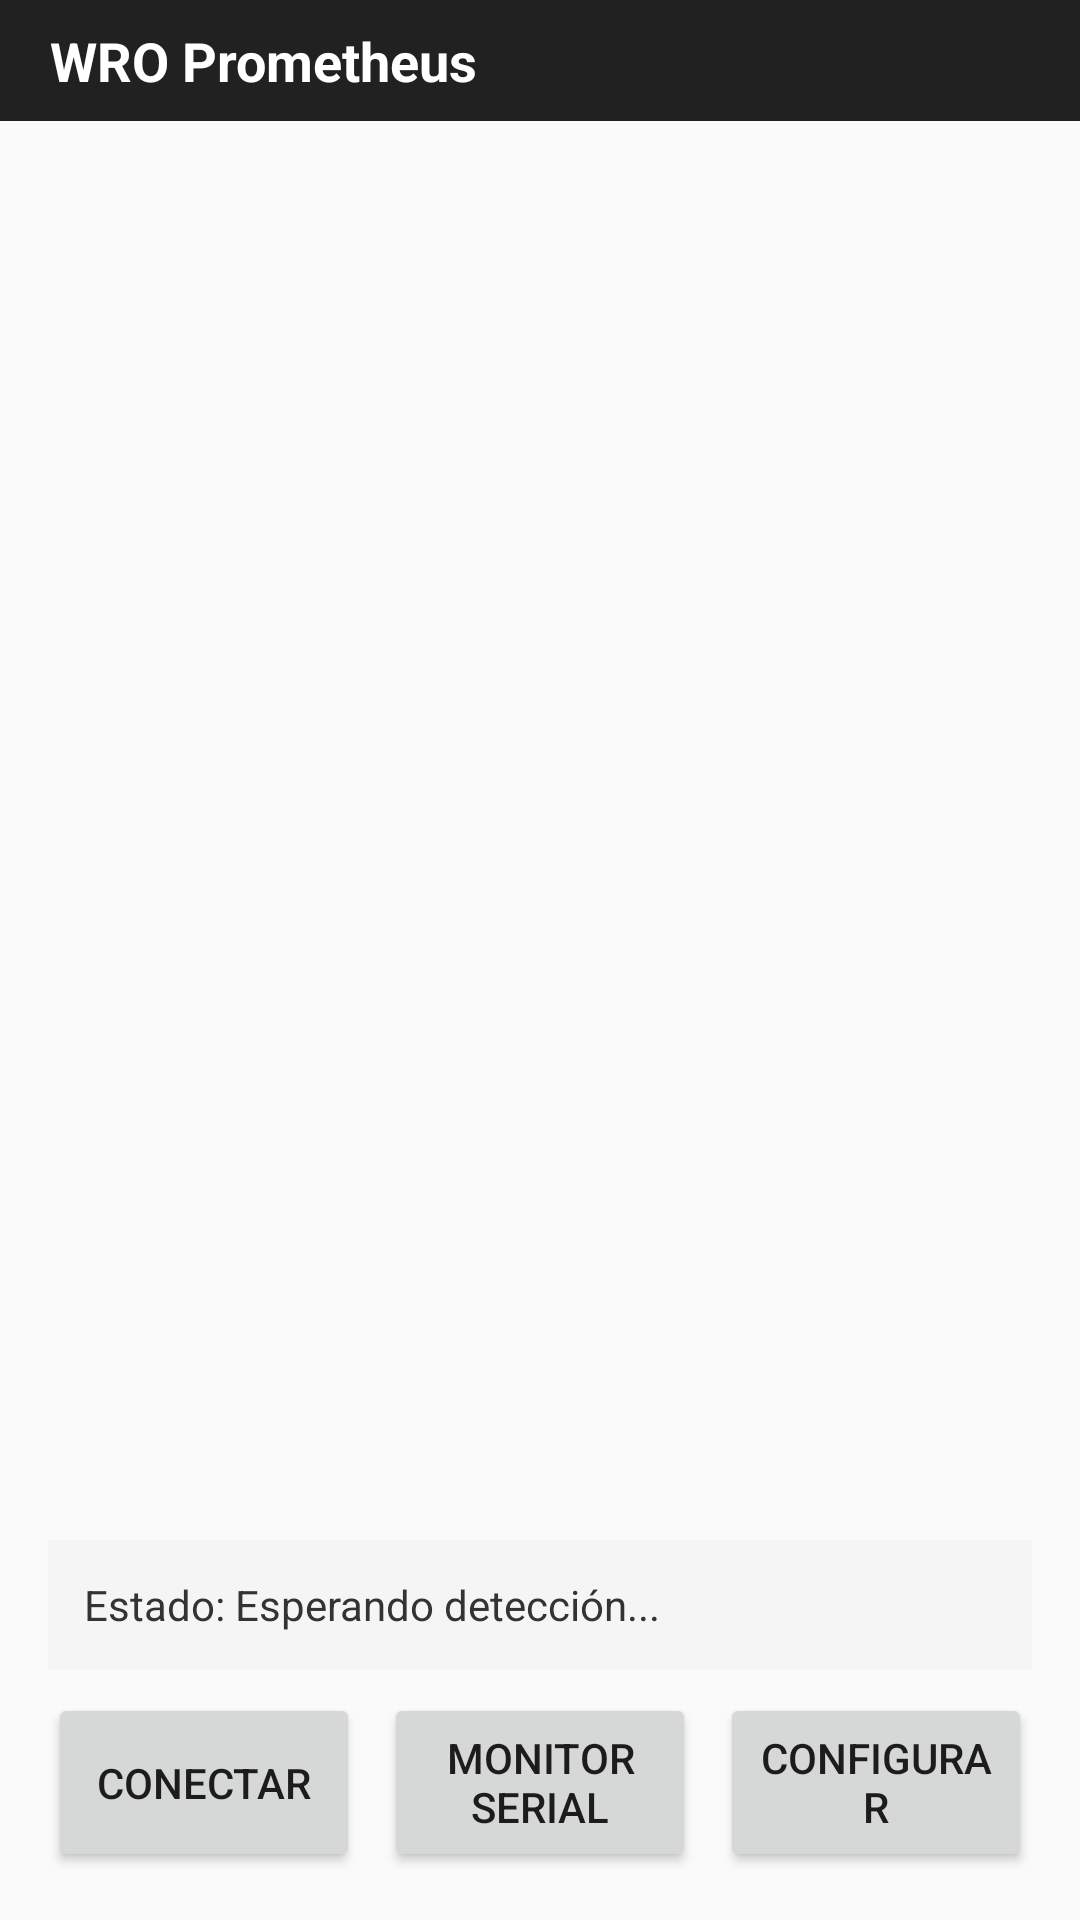

This screen was rendered from an Android layout file. Write that file and the resources it references.
<!-- AndroidManifest.xml: application theme Theme.AppCompat.DayNight.NoActionBar -->
<!-- res/layout/activity_main.xml -->
<?xml version="1.0" encoding="utf-8"?>
<androidx.constraintlayout.widget.ConstraintLayout xmlns:android="http://schemas.android.com/apk/res/android"
    xmlns:app="http://schemas.android.com/apk/res-auto"
    xmlns:tools="http://schemas.android.com/tools"
    android:layout_width="match_parent"
    android:layout_height="match_parent">

    <ImageView
        android:id="@+id/imageView"
        android:layout_width="0dp"
        android:layout_height="0dp"
        android:scaleType="fitCenter"
        app:layout_constraintBottom_toTopOf="@+id/tvStatus"
        app:layout_constraintEnd_toEndOf="parent"
        app:layout_constraintHorizontal_bias="0.0"
        app:layout_constraintStart_toStartOf="parent"
        app:layout_constraintTop_toTopOf="parent"
        app:layout_constraintVertical_bias="0.0" />

    <TextView
        android:id="@+id/tvTitle"
        android:layout_width="match_parent"
        android:layout_height="wrap_content"
        android:background="#212121"
        android:gravity="left"
        android:padding="8dp"
        android:text="  WRO Prometheus"
        android:textColor="@android:color/white"
        android:textSize="18sp"
        android:textStyle="bold"
        app:layout_constraintEnd_toEndOf="parent"
        app:layout_constraintStart_toStartOf="parent"
        app:layout_constraintTop_toTopOf="parent" />

    <TextView
        android:id="@+id/tvStatus"
        android:layout_width="match_parent"
        android:layout_height="wrap_content"
        android:background="#F5F5F5"
        android:maxLines="5"
        android:padding="12dp"
        android:layout_marginStart="16dp"
        android:layout_marginEnd="16dp"
        android:layout_marginBottom="8dp"
        android:scrollbars="vertical"
        android:text="Estado: Esperando detección..."
        android:textColor="#333333"
        android:textSize="14sp"
        app:layout_constraintBottom_toTopOf="@+id/buttonContainer" app:layout_constraintStart_toStartOf="parent"         app:layout_constraintEnd_toEndOf="parent"             />

    <LinearLayout
        android:id="@+id/buttonContainer"
        android:layout_width="match_parent"
        android:layout_height="wrap_content"
        android:orientation="horizontal"
        android:paddingStart="16dp"
        android:paddingEnd="16dp"
        android:paddingBottom="16dp"
        app:layout_constraintBottom_toBottomOf="parent"
        app:layout_constraintStart_toStartOf="parent"
        app:layout_constraintEnd_toEndOf="parent">

        <Button
            android:id="@+id/btnConnect"
            android:layout_width="0dp"
            android:layout_height="match_parent"
            android:layout_marginEnd="4dp"
            android:layout_weight="1"
            android:text="Conectar" />

        <Button
            android:id="@+id/btnLedOff"
            android:layout_width="0dp"
            android:layout_height="match_parent"
            android:layout_marginStart="4dp"
            android:layout_marginEnd="4dp"
            android:layout_weight="1"
            android:text="Monitor Serial" />

        <Button
            android:id="@+id/btnSettings"
            android:layout_width="0dp"
            android:layout_height="match_parent"
            android:layout_weight="1"
            android:text="Configurar"
            android:layout_marginStart="4dp"/>

    </LinearLayout>

</androidx.constraintlayout.widget.ConstraintLayout>
<!-- resources referenced by this layout -->
<resources>

</resources>
